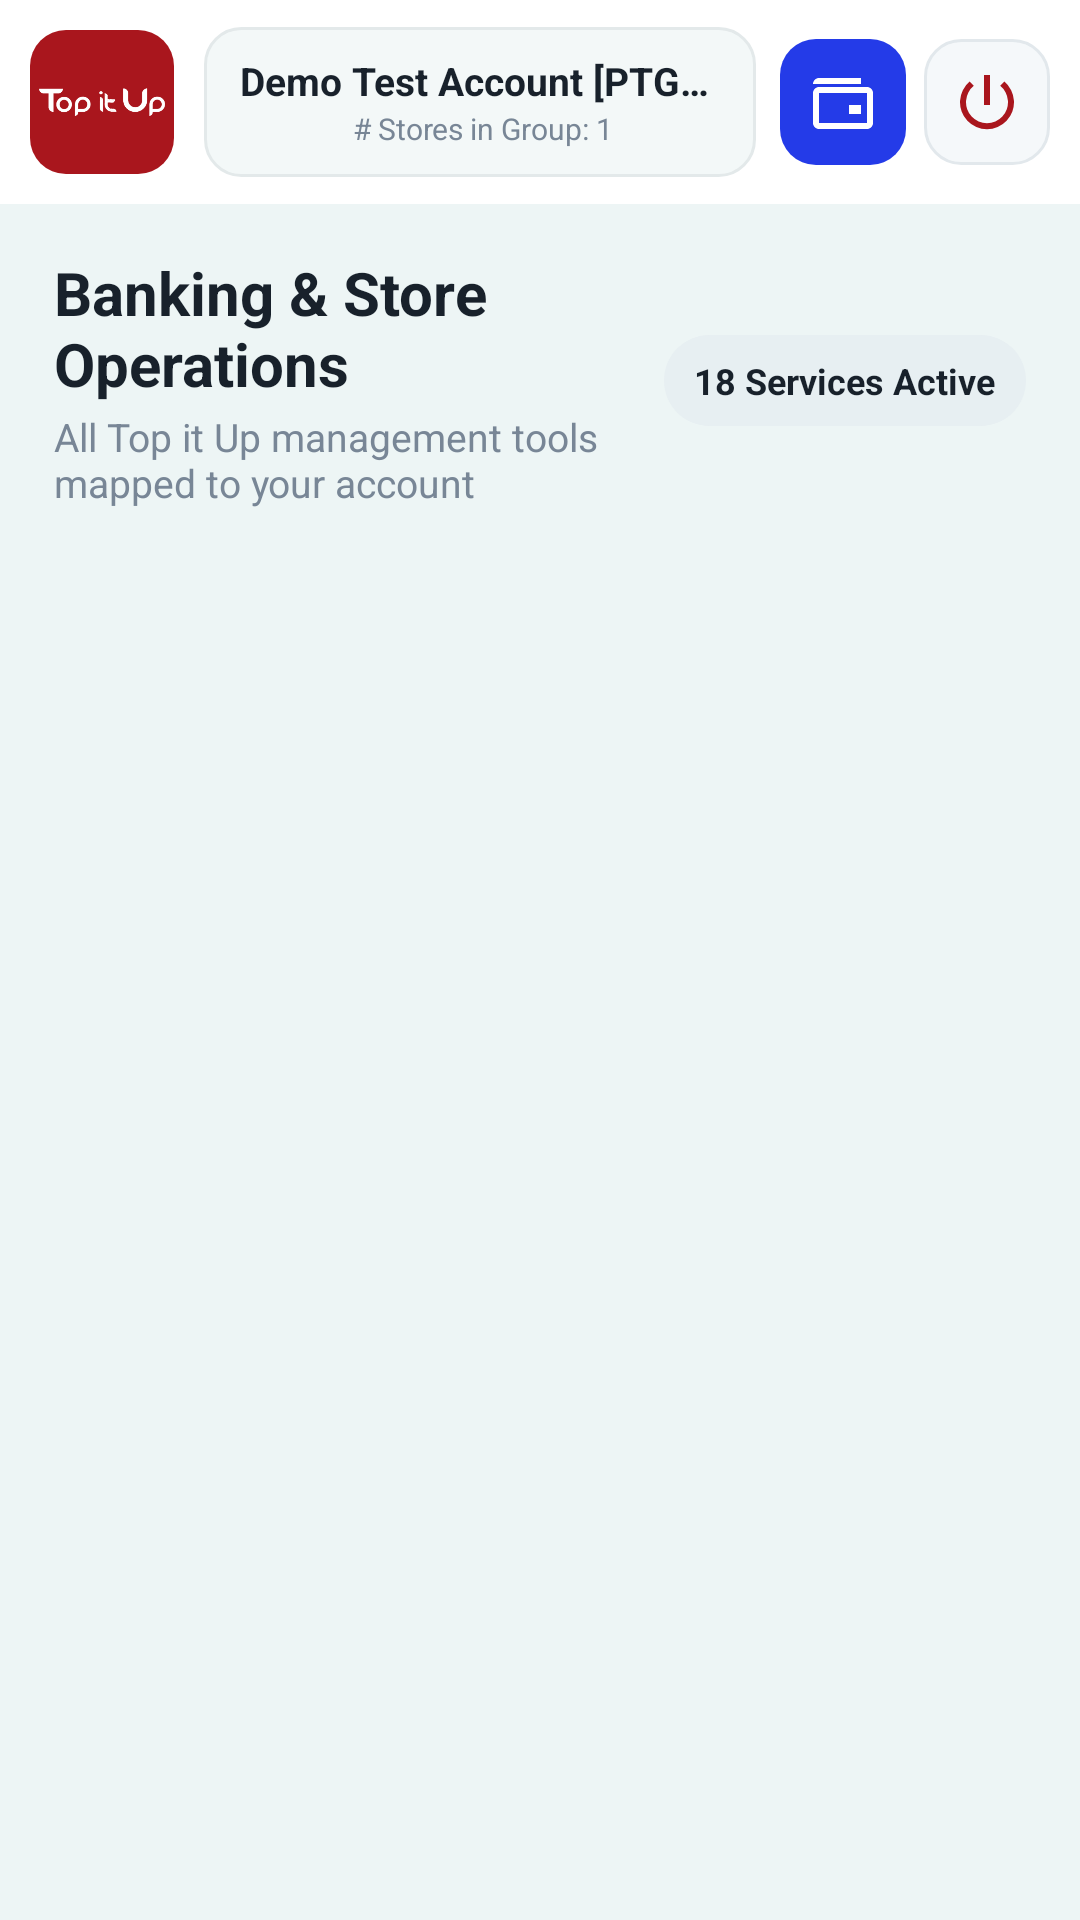

This screen was rendered from an Android layout file. Write that file and the resources it references.
<!-- AndroidManifest.xml: application theme Theme.TopItUpRetailer -->
<!-- res/layout/fragment_home.xml -->
<LinearLayout xmlns:android="http://schemas.android.com/apk/res/android" android:layout_width="match_parent" android:layout_height="match_parent" android:background="@color/dashboard_surface" android:orientation="vertical">
    <include layout="@layout/view_account_header" />
    <LinearLayout android:id="@+id/dashboard_heading" android:layout_width="match_parent" android:layout_height="wrap_content" android:gravity="center_vertical" android:orientation="horizontal" android:paddingStart="@dimen/dashboard_title_horizontal_padding" android:paddingTop="@dimen/dashboard_title_top_padding" android:paddingEnd="@dimen/dashboard_title_horizontal_padding" android:paddingBottom="12dp">
        <LinearLayout android:layout_width="0dp" android:layout_height="wrap_content" android:layout_weight="1" android:orientation="vertical">
            <TextView android:id="@+id/dashboard_title" android:layout_width="match_parent" android:layout_height="wrap_content" android:text="Banking &amp; Store Operations" android:textColor="@color/on_surface" android:textSize="20sp" android:textStyle="bold" />
            <TextView android:id="@+id/dashboard_subtitle" android:layout_width="match_parent" android:layout_height="wrap_content" android:layout_marginTop="2dp" android:text="All Top it Up management tools mapped to your account" android:textColor="@color/dashboard_secondary" android:textSize="13sp" />
        </LinearLayout>
        <TextView android:id="@+id/active_services" android:layout_width="wrap_content" android:layout_height="wrap_content" android:layout_marginStart="8dp" android:background="@drawable/dashboard_count_pill" android:paddingStart="10dp" android:paddingTop="7dp" android:paddingEnd="10dp" android:paddingBottom="7dp" android:text="18 Services Active" android:textColor="@color/on_surface" android:textSize="12sp" android:textStyle="bold" />
    </LinearLayout>
    <androidx.recyclerview.widget.RecyclerView android:id="@+id/services_grid" android:layout_width="match_parent" android:layout_height="0dp" android:layout_weight="1" android:clipChildren="false" android:clipToPadding="false" android:paddingStart="12dp" android:paddingEnd="12dp" android:paddingBottom="12dp" />
</LinearLayout>
<!-- res/layout/view_account_header.xml (included above) -->
<LinearLayout xmlns:android="http://schemas.android.com/apk/res/android" android:layout_width="match_parent" android:layout_height="@dimen/dashboard_header_height" android:gravity="center_vertical" android:orientation="horizontal" android:paddingStart="@dimen/dashboard_header_padding" android:paddingEnd="@dimen/dashboard_header_padding" android:background="@color/card">
    <FrameLayout android:layout_width="48dp" android:layout_height="48dp" android:background="@drawable/header_logo_badge" android:foregroundGravity="center">
        <ImageView android:layout_width="42dp" android:layout_height="22dp" android:layout_gravity="center" android:contentDescription="TOPITUP" android:scaleType="fitCenter" android:src="@drawable/topitup_logo" android:tint="@color/on_primary" />
    </FrameLayout>
    <LinearLayout android:id="@+id/account_info_panel" android:layout_width="0dp" android:layout_height="50dp" android:layout_marginStart="10dp" android:layout_weight="1" android:background="@drawable/header_account_panel" android:gravity="center_vertical" android:orientation="vertical" android:paddingStart="12dp" android:paddingEnd="10dp">
        <LinearLayout android:layout_width="match_parent" android:layout_height="wrap_content" android:gravity="center_vertical" android:orientation="horizontal">
            <TextView android:id="@+id/account_name" android:layout_width="wrap_content" android:layout_height="wrap_content" android:ellipsize="end" android:maxLines="1" android:text="Demo Test Account [PTG999]" android:textColor="@color/on_surface" android:textSize="13sp" android:textStyle="bold" />
            <ImageView android:id="@+id/account_verified" android:layout_width="18dp" android:layout_height="18dp" android:layout_marginStart="6dp" android:contentDescription="Verified" android:src="@drawable/ic_verified" />
        </LinearLayout>
        <TextView android:id="@+id/store_count" android:layout_width="match_parent" android:layout_height="wrap_content" android:gravity="center" android:text="# Stores in Group: 1" android:textColor="@color/dashboard_secondary" android:textSize="10sp" />
    </LinearLayout>
    <ImageButton android:id="@+id/wallet_action" android:layout_width="42dp" android:layout_height="42dp" android:layout_marginStart="8dp" android:background="@drawable/header_wallet_button" android:contentDescription="Wallet" android:padding="11dp" android:src="@drawable/ic_header_wallet" android:tint="@color/on_primary" />
    <ImageButton android:id="@+id/logout_action" android:layout_width="42dp" android:layout_height="42dp" android:layout_marginStart="6dp" android:background="@drawable/header_power_button" android:contentDescription="Log out" android:padding="10dp" android:src="@drawable/ic_power" />
</LinearLayout>
<!-- resources referenced by this layout -->
<resources>
  <color name="card">#FFFFFF</color>
  <color name="dashboard_secondary">#788696</color>
  <color name="dashboard_surface">#EDF5F5</color>
  <color name="on_primary">#FFFFFF</color>
  <color name="on_surface">#18212B</color>
  <dimen name="dashboard_header_height">68dp</dimen>
  <dimen name="dashboard_header_padding">10dp</dimen>
  <dimen name="dashboard_title_horizontal_padding">18dp</dimen>
  <dimen name="dashboard_title_top_padding">16dp</dimen>
  <!-- drawable dashboard_count_pill (drawable) -->
  <shape xmlns:android="http://schemas.android.com/apk/res/android" android:shape="rectangle"><solid android:color="#E7EFF2"/><corners android:radius="18dp"/></shape>
  <!-- drawable header_account_panel (drawable) -->
  <shape xmlns:android="http://schemas.android.com/apk/res/android" android:shape="rectangle"><solid android:color="@color/header_panel"/><stroke android:width="1dp" android:color="@color/dashboard_outline"/><corners android:radius="12dp"/></shape>
  <!-- drawable header_logo_badge (drawable) -->
  <shape xmlns:android="http://schemas.android.com/apk/res/android" android:shape="rectangle"><solid android:color="@color/dashboard_primary"/><corners android:radius="12dp"/></shape>
  <!-- drawable header_power_button (drawable) -->
  <shape xmlns:android="http://schemas.android.com/apk/res/android" android:shape="rectangle"><solid android:color="#F5F8FA"/><stroke android:width="1dp" android:color="#E2E8EC"/><corners android:radius="12dp"/></shape>
  <!-- drawable header_wallet_button (drawable) -->
  <shape xmlns:android="http://schemas.android.com/apk/res/android" android:shape="rectangle"><solid android:color="#243BE8"/><corners android:radius="12dp"/></shape>
  <!-- drawable ic_header_wallet (drawable) -->
  <vector xmlns:android="http://schemas.android.com/apk/res/android" android:width="24dp" android:height="24dp" android:viewportWidth="24" android:viewportHeight="24"><path android:fillColor="@color/on_primary" android:pathData="M20 7H4c-1.1 0-2 .9-2 2v10c0 1.1.9 2 2 2h16c1.1 0 2-.9 2-2V9c0-1.1-.9-2-2-2zm0 12H4V9h16v10zm-2-3h-4v-3h4v3zM18 4H4c-1.1 0-2 .9-2 2h16V4z"/></vector>
  <!-- drawable ic_power (drawable) -->
  <vector xmlns:android="http://schemas.android.com/apk/res/android" android:width="24dp" android:height="24dp" android:viewportWidth="24" android:viewportHeight="24"><path android:fillColor="@color/dashboard_primary" android:pathData="M13 3h-2v10h2V3zm4.8 2.2-1.4 1.4A7 7 0 1 1 7.6 6.6L6.2 5.2A9 9 0 1 0 17.8 5.2z"/></vector>
  <!-- drawable ic_verified (drawable) -->
  <vector xmlns:android="http://schemas.android.com/apk/res/android" android:width="24dp" android:height="24dp" android:viewportWidth="24" android:viewportHeight="24"><path android:fillColor="@color/verification_green" android:pathData="M12 2a10 10 0 1 0 0 20 10 10 0 0 0 0-20zm-1.5 14.2-4-4 1.4-1.4 2.6 2.6 5.6-5.6 1.4 1.4z"/></vector>
  <color name="header_panel">#F3F8F8</color>
  <color name="dashboard_outline">#E3E9EA</color>
  <color name="dashboard_primary">#A9161D</color>
  <color name="verification_green">#159B79</color>
  <color name="primary">#AD1017</color>
  <color name="on_surface_variant">#718096</color>
  <color name="outline">#E0E6EA</color>
  <color name="surface">#F2F9F9</color>
</resources>
